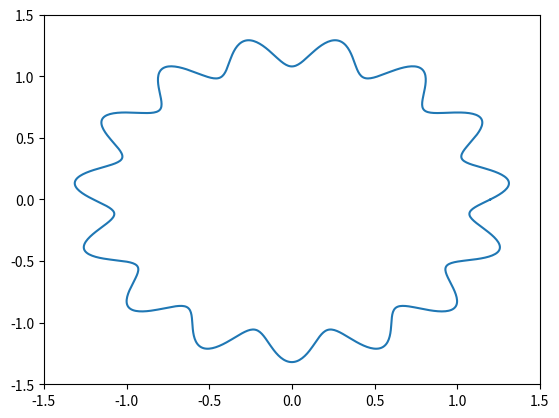
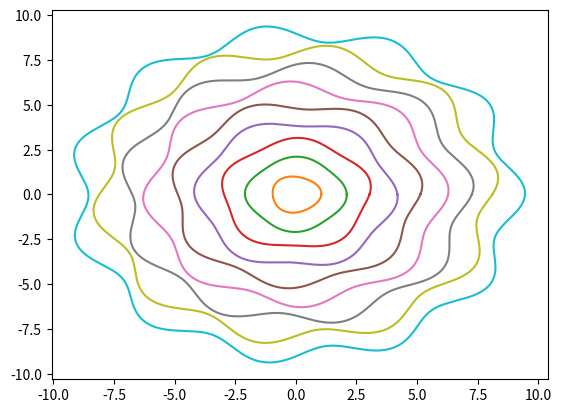

Python code for these plots, in order:
import numpy as np
import matplotlib.pyplot as plt

# Part a

t = np.arange(0, np.pi, np.pi/30)
y = np.cos(t)

i = 0
N = len(t)
for i in range(N):
    S = t[i]*y[i]

print('The sum is:', S)


# Part b

theta  = np.linspace(0, 2*np.pi, 1000)
R = 1.2
dr = 0.1
f = 15
p=0

x = R*(1 + dr*np.sin(f*theta + p))*np.cos(theta)
y = R*(1 + dr*np.sin(f*theta + p))*np.sin(theta)

plt.figure(1)
plt.plot(x,y)
plt.xlim(-1.5, 1.5)
plt.ylim(-1.5, 1.5)
plt.show()


plt.figure(2)

i = 1
N = 10

for i in range(N):
    R = i
    f = 2 + i
    dr = 0.05
    p = np.random.uniform(0, 2)

    x2 = R*(1 + dr*np.sin(f*theta + p))*np.cos(theta)
    y2 = R*(1 + dr*np.sin(f*theta + p))*np.sin(theta)

    plt.plot(x2, y2)
plt.show()

 